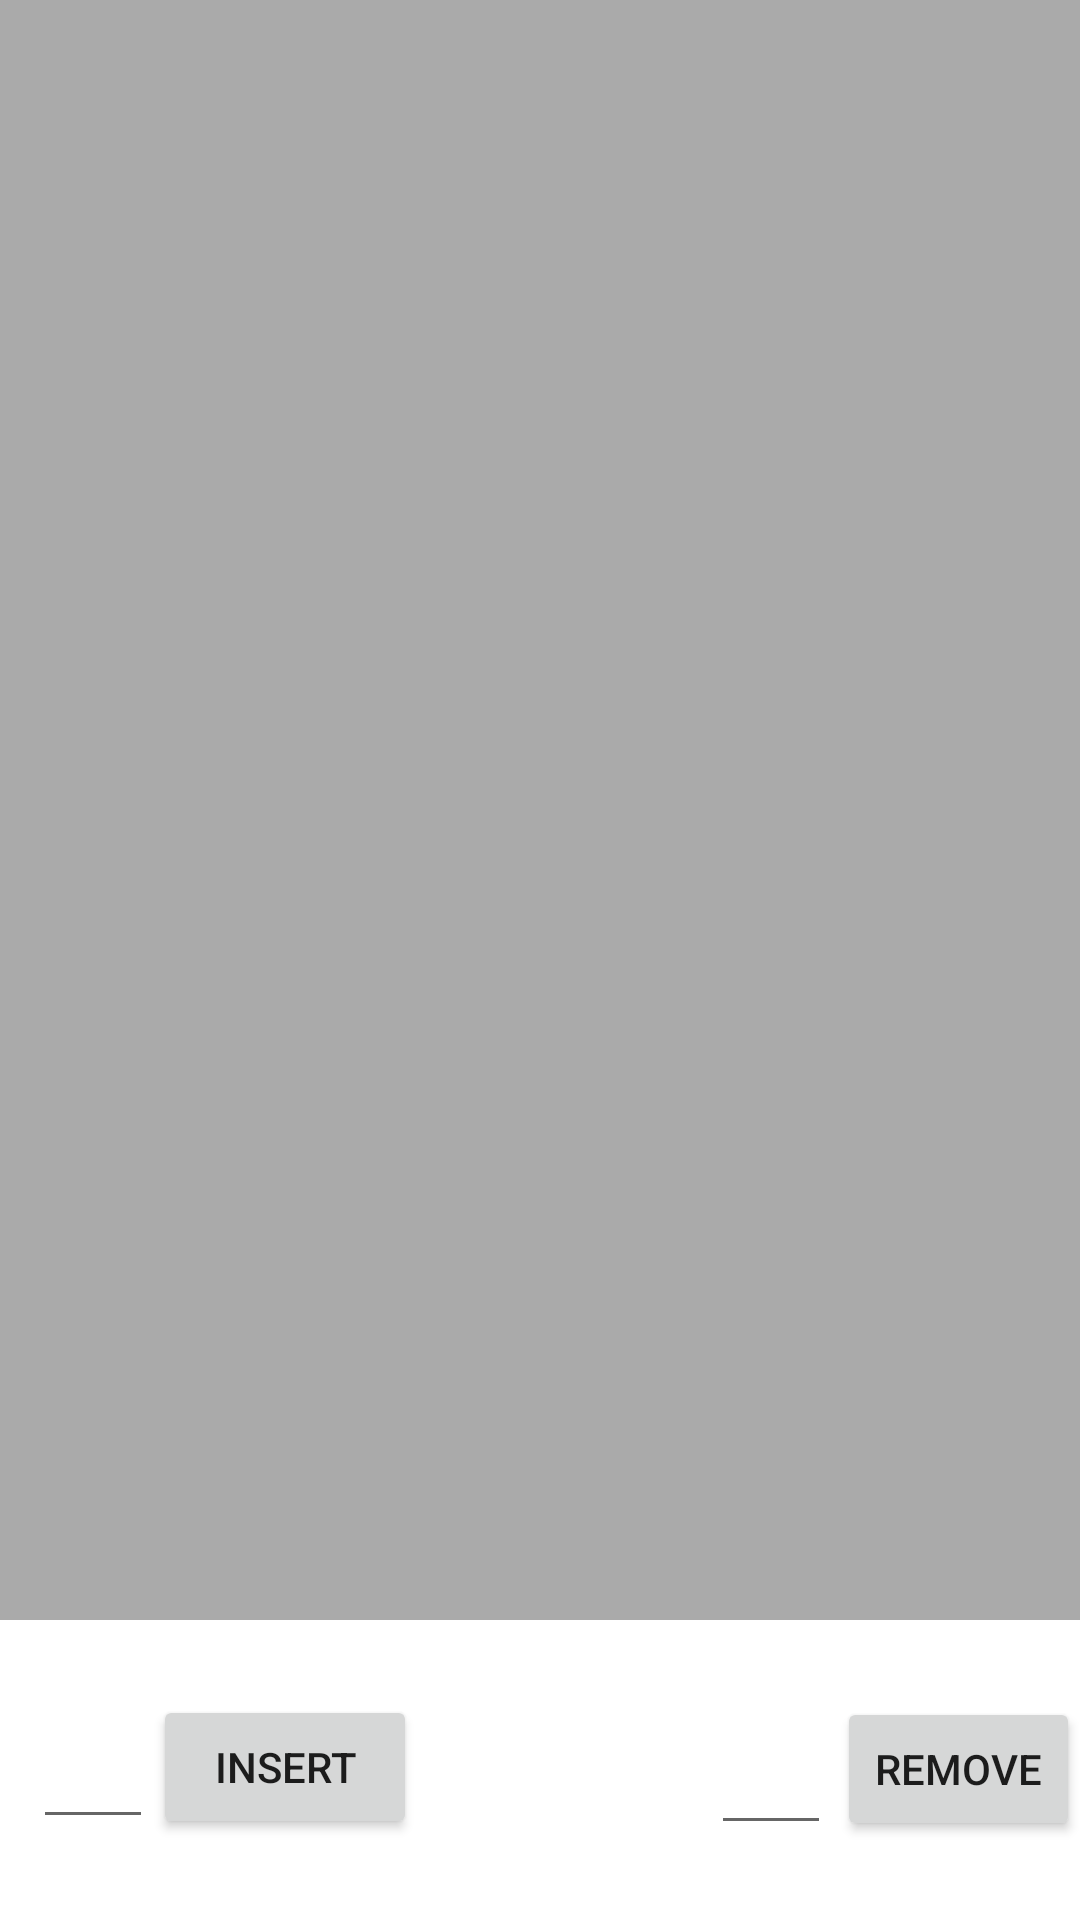

This screen was rendered from an Android layout file. Write that file and the resources it references.
<!-- AndroidManifest.xml: application theme Theme.RecyclerViewAndCardvViewProject -->
<!-- res/layout/activity_main.xml -->
<?xml version="1.0" encoding="utf-8"?>
<RelativeLayout xmlns:android="http://schemas.android.com/apk/res/android"
    xmlns:app="http://schemas.android.com/apk/res-auto"
    xmlns:tools="http://schemas.android.com/tools"
    android:layout_width="match_parent"
    android:layout_height="match_parent"
    tools:context=".MainActivity">

    <androidx.recyclerview.widget.RecyclerView
        android:id="@+id/recyclerView"
        android:layout_width="match_parent"
        android:layout_height="match_parent"
        android:layout_marginBottom="100dp"
        android:background="@android:color/darker_gray"
        android:padding="4dp"
        android:scrollbars="vertical" />

    <EditText
        android:id="@+id/edittext_insert"
        android:layout_width="40dp"
        android:layout_height="wrap_content"
        android:layout_alignParentStart="true"
        android:layout_alignParentBottom="true"
        android:layout_marginStart="11dp"
        android:layout_marginBottom="27dp"
        android:inputType="number"/>

    <Button
        android:id="@+id/button_insert"
        android:layout_width="wrap_content"
        android:layout_height="wrap_content"
        android:text="Insert"
        android:layout_alignBottom="@id/edittext_insert"
        android:layout_toEndOf="@id/edittext_insert"
        />

    <EditText
        android:id="@+id/edittext_remove"
        android:layout_width="40dp"
        android:layout_height="wrap_content"
        android:layout_alignBottom="@id/button_insert"
        android:layout_alignParentStart="true"
        android:layout_alignParentBottom="true"
        android:layout_marginStart="237dp"
        android:layout_marginBottom="25dp"
        android:layout_toEndOf="@+id/button_insert"
        android:inputType="number" />

    <Button
        android:id="@+id/button_remove"
        android:layout_width="wrap_content"
        android:layout_height="wrap_content"
        android:layout_alignBottom="@id/edittext_insert"
        android:layout_marginStart="228dp"
        android:layout_marginBottom="-1dp"
        android:layout_toEndOf="@id/edittext_insert"
        android:text="Remove" />


</RelativeLayout>
<!-- resources referenced by this layout -->
<resources>
  <style name="Theme.RecyclerViewAndCardvViewProject" parent="Theme.MaterialComponents.DayNight.DarkActionBar">
          
          <item name="colorPrimary">@color/purple_500</item>
          <item name="colorPrimaryVariant">@color/purple_700</item>
          <item name="colorOnPrimary">@color/white</item>
          
          <item name="colorSecondary">@color/teal_200</item>
          <item name="colorSecondaryVariant">@color/teal_700</item>
          <item name="colorOnSecondary">@color/black</item>
          
          <item name="android:statusBarColor" tools:targetApi="l">?attr/colorPrimaryVariant</item>
          
      </style>
  <!-- not gathered from this repository: default colours our renderer supplied (Android Studio template values) -->
  <color name="purple_500">#FF6200EE</color>
  <color name="purple_700">#FF3700B3</color>
  <color name="teal_200">#FF03DAC5</color>
  <color name="teal_700">#FF018786</color>
  <color name="black">#FF000000</color>
  <color name="white">#FFFFFFFF</color>
</resources>
